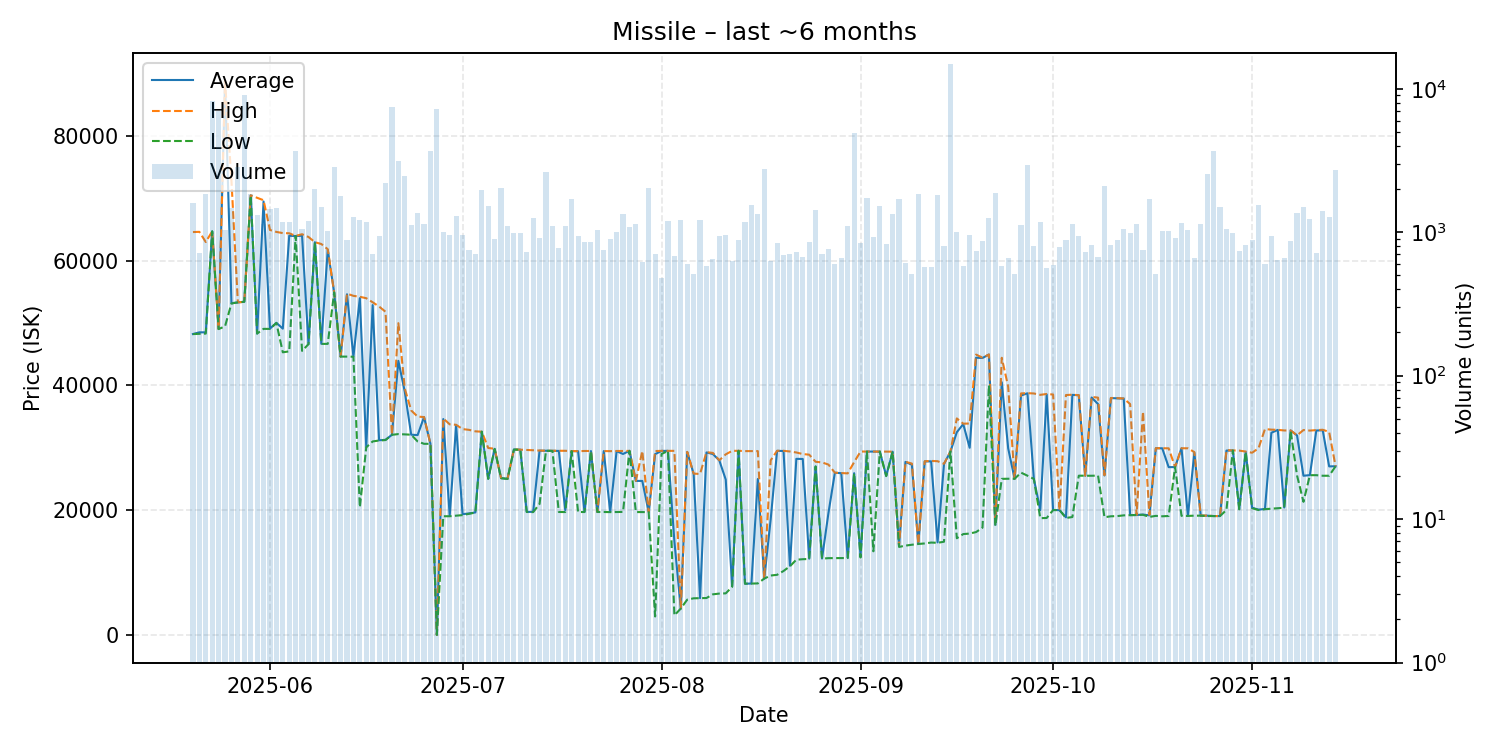

The data file committed next to this chart (first rows):
date, average, highest, lowest, order_count, volume
2025-05-20, 48230, 64580, 48220, 296, 1597
2025-05-21, 48500, 64610, 48260, 295, 716
2025-05-22, 48500, 62980, 48300, 305, 1834
2025-05-23, 64690, 64690, 64690, 318, 8278
2025-05-24, 49030, 49030, 49030, 369, 6996
2025-05-25, 88680, 88840, 49460, 401, 1030
2025-05-26, 53170, 72790, 53130, 347, 1469
2025-05-27, 53300, 53300, 53300, 296, 2833
2025-05-28, 53400, 53400, 53400, 313, 8999
2025-05-29, 70450, 70460, 70400, 331, 1854
2025-05-30, 48310, 70070, 48300, 347, 1322
2025-05-31, 69480, 69680, 49060, 412, 1147
2025-06-01, 49100, 64910, 49050, 416, 1443
2025-06-02, 50030, 64600, 50000, 339, 1484
2025-06-03, 49090, 64410, 45300, 310, 1175
2025-06-04, 63990, 64380, 45450, 322, 1176
2025-06-05, 63930, 63960, 63930, 340, 3707
2025-06-06, 63990, 64230, 45530, 296, 1055
2025-06-07, 46610, 63790, 46600, 331, 1192
2025-06-08, 62950, 62950, 62950, 365, 2015
2025-06-09, 46660, 62660, 46650, 338, 1500
2025-06-10, 61720, 61830, 46650, 280, 1016
2025-06-11, 54900, 54900, 54900, 294, 2848
2025-06-12, 44610, 44610, 44610, 321, 1795
2025-06-13, 54600, 54700, 44610, 302, 880
2025-06-14, 44610, 54350, 44590, 309, 1274
2025-06-15, 53980, 54200, 20450, 312, 1216
2025-06-16, 30090, 53970, 30070, 298, 1183
2025-06-17, 52870, 53320, 31010, 280, 702
2025-06-18, 31200, 52640, 31160, 269, 946
2025-06-19, 31270, 51800, 31230, 305, 2200
2025-06-20, 32070, 32070, 32070, 276, 7501
2025-06-21, 43930, 49970, 32190, 336, 3126
2025-06-22, 38990, 39490, 32140, 344, 2483
2025-06-23, 32090, 35980, 32090, 287, 1126
2025-06-24, 32030, 34990, 31010, 326, 1360
2025-06-25, 34910, 34920, 30630, 271, 1141
2025-06-26, 30630, 30630, 30630, 266, 3709
2025-06-27, 0.01, 0.01, 0.01, 264, 7219
2025-06-28, 34600, 34700, 19020, 315, 997
2025-06-29, 19080, 33750, 19020, 334, 956
2025-06-30, 33590, 33680, 19110, 282, 1294
2025-07-01, 19350, 32990, 19200, 284, 955
2025-07-02, 19470, 32870, 19410, 263, 749
2025-07-03, 19630, 32630, 19610, 253, 706
2025-07-04, 32570, 32570, 32570, 290, 1963
2025-07-05, 25020, 29960, 25010, 325, 1524
2025-07-06, 29830, 29840, 29800, 317, 893
2025-07-07, 25130, 25130, 25130, 300, 2040
2025-07-08, 25000, 25000, 25000, 322, 1112
2025-07-09, 29720, 29720, 29700, 282, 989
2025-07-10, 29690, 29690, 29680, 247, 986
2025-07-11, 19710, 29640, 19700, 291, 727
2025-07-12, 19730, 29600, 19680, 327, 1250
2025-07-13, 29530, 29550, 21000, 355, 917
2025-07-14, 29520, 29520, 29520, 263, 2624
2025-07-15, 29510, 29520, 29480, 249, 1097
2025-07-16, 29490, 29510, 19700, 257, 777
2025-07-17, 20000, 29510, 19690, 264, 1108
2025-07-18, 29470, 29470, 29460, 243, 1704
... 119 more rows
